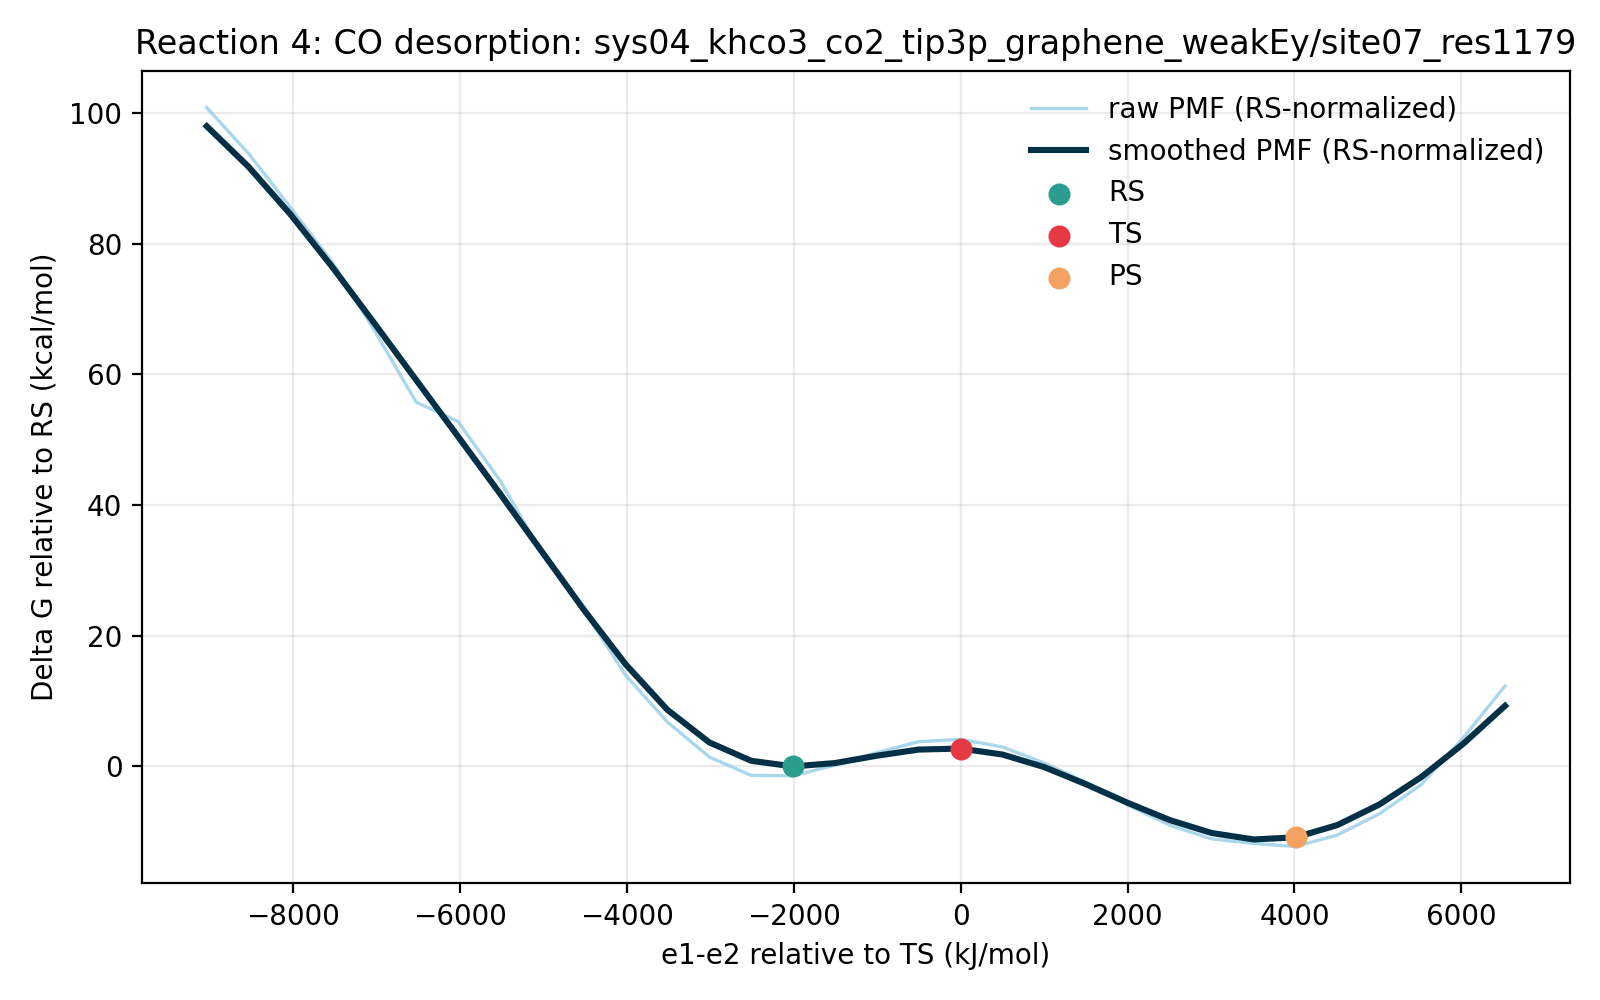

Data behind this chart, as committed beside it:
e1_minus_e2_kj_mol, e1_minus_e2_centered_kj_mol, raw_pmf_kj_mol, smoothed_pmf_kj_mol, raw_pmf_rs_normalized_kj_mol, smoothed_pmf_rs_normalized_kj_mol, raw_pmf_kcal_mol, smoothed_pmf_kcal_mol, raw_pmf_rs_normalized_kcal_mol, smoothed_pmf_rs_normalized_kcal_mol, rs_reference_y_kj_mol, coordinate_origin_kj_mol
-8765, -9032, 427.8, 415.9, 421.8, 409.9, 102.3, 99.4, 100.8, 97.97, 6.009, 266.8
-8263, -8530, 398.4, 389.9, 392.4, 383.9, 95.21, 93.19, 93.78, 91.75, 6.009, 266.8
-7762, -8029, 363.9, 359.5, 357.8, 353.5, 86.96, 85.92, 85.53, 84.48, 6.009, 266.8
-7260, -7527, 328.7, 325.7, 322.7, 319.7, 78.57, 77.85, 77.13, 76.42, 6.009, 266.8
-6758, -7025, 285.4, 289.8, 279.4, 283.8, 68.2, 69.27, 66.77, 67.84, 6.009, 266.8
-6256, -6523, 239.3, 253.5, 233.2, 247.5, 57.18, 60.58, 55.75, 59.14, 6.009, 266.8
-5755, -6021, 226.9, 217.3, 220.8, 211.3, 54.22, 51.93, 52.78, 50.49, 6.009, 266.8
-5253, -5520, 189.2, 180.8, 183.1, 174.8, 45.21, 43.2, 43.77, 41.77, 6.009, 266.8
-4751, -5018, 142.7, 143.6, 136.7, 137.6, 34.1, 34.33, 32.67, 32.89, 6.009, 266.8
-4249, -4516, 106.4, 106.5, 100.4, 100.4, 25.43, 25.44, 23.99, 24.01, 6.009, 266.8
-3747, -4014, 64.45, 71.49, 58.45, 65.48, 15.4, 17.09, 13.97, 15.65, 6.009, 266.8
-3246, -3512, 34.46, 42.27, 28.46, 36.26, 8.237, 10.1, 6.801, 8.666, 6.009, 266.8
-2744, -3011, 12.05, 21.41, 6.043, 15.4, 2.88, 5.116, 1.444, 3.68, 6.009, 266.8
-2242, -2509, 0.2822, 9.628, -5.727, 3.619, 0.06745, 2.301, -1.369, 0.865, 6.009, 266.8
-1740, -2007, 0.0, 6.009, -6.009, 0.0, 0.0, 1.436, -1.436, 0.0, 6.009, 266.8
-1239, -1505, 6.819, 8.184, 0.8098, 2.175, 1.63, 1.956, 0.1936, 0.5199, 6.009, 266.8
-736.8, -1004, 14.9, 12.89, 8.89, 6.877, 3.561, 3.08, 2.125, 1.644, 6.009, 266.8
-235, -501.8, 21.86, 16.81, 15.85, 10.81, 5.224, 4.019, 3.788, 2.583, 6.009, 266.8
266.8, 0.0, 23.39, 17.46, 17.38, 11.45, 5.591, 4.174, 4.155, 2.738, 6.009, 266.8
768.6, 501.8, 18.47, 13.64, 12.46, 7.631, 4.414, 3.26, 2.978, 1.824, 6.009, 266.8
1270, 1004, 8.18, 5.554, 2.171, -0.4546, 1.955, 1.327, 0.5189, -0.1086, 6.009, 266.8
1772, 1505, -4.293, -5.444, -10.3, -11.45, -1.026, -1.301, -2.462, -2.737, 6.009, 266.8
2274, 2007, -18.74, -17.41, -24.75, -23.42, -4.479, -4.161, -5.915, -5.597, 6.009, 266.8
2776, 2509, -31.7, -28.38, -37.71, -34.39, -7.576, -6.783, -9.012, -8.219, 6.009, 266.8
3278, 3011, -40.44, -36.63, -46.45, -42.64, -9.665, -8.756, -11.1, -10.19, 6.009, 266.8
3779, 3512, -43.28, -40.73, -49.29, -46.74, -10.34, -9.735, -11.78, -11.17, 6.009, 266.8
4281, 4014, -45.24, -39.39, -51.25, -45.4, -10.81, -9.414, -12.25, -10.85, 6.009, 266.8
4783, 4516, -37.84, -31.48, -43.85, -37.49, -9.045, -7.524, -10.48, -8.96, 6.009, 266.8
5285, 5018, -24.3, -18.31, -30.3, -24.32, -5.807, -4.375, -7.243, -5.812, 6.009, 266.8
5786, 5520, -5.582, -0.772, -11.59, -6.781, -1.334, -0.1845, -2.77, -1.621, 6.009, 266.8
6288, 6021, 24.3, 20.49, 18.29, 14.48, 5.807, 4.896, 4.371, 3.46, 6.009, 266.8
6790, 6523, 57.53, 44.83, 51.53, 38.82, 13.75, 10.72, 12.31, 9.279, 6.009, 266.8
